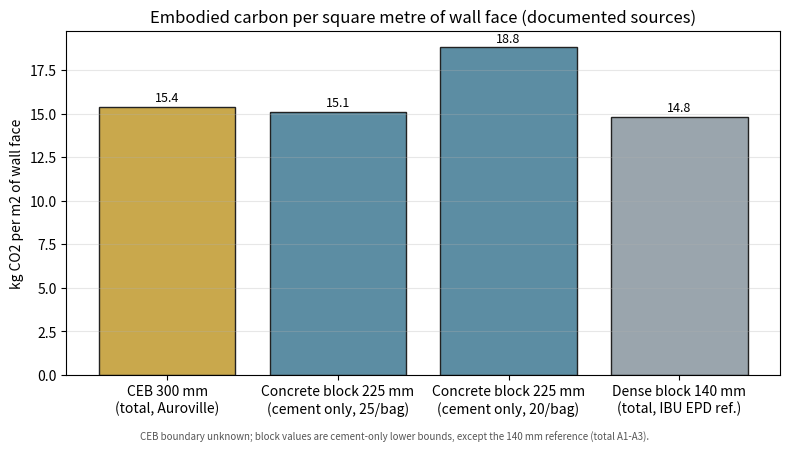

Write the Python code that produced this figure.
"""
Material comparison for earthen and concrete-block walls, Abuja / West Africa.

Scope: documented material properties, embodied carbon (open EPDs), and the
availability evidence found. No room simulation. An earlier dynamic model failed
validation against a measured dwelling (daily swing 0.7 C modelled vs 4.6 C
measured), so its dynamic results are not reported here.

Every thermal input carries its source. Values from different sources are kept
as separate cases and are not averaged or merged.

Thermal cases (conduction resistance R = d / k; heat capacity C = rho * cp * d)
  A. CEB, Auroville Earth Institute CSEB table (2005)
       k 0.81-0.93 W/m.K, rho 1800 kg/m3 (class B/C), cp 650-850 J/kg.K
       Source writes specific heat as "KJ/Kg"; read as kJ/kg.K.
       Stabilisation level and cement content not stated.
  B. CEB, Ouedraogo et al. (2024), Table 1, pilot building, 14 cm, 8% cement
       k 1.02, rho 1840 kg/m3, cp 975 J/kg.K (initial values, model inputs)
  C. Cement block, Ouedraogo et al. (2024), Table 1, pilot building, 15 cm
       k 0.80, rho 1000 kg/m3, cp 1000 J/kg.K (initial values, model inputs)
       The paper's wall is coated with 2.5 cm mortar each side; not included here.
  D. Concrete block, Nigerian density range, 225 mm
       rho 1614-2002 kg/m3 (Nigerian sandcrete measurements, 3 studies)
       cp 1000 J/kg.K (from case C, model input)
       Conductivity NOT established: no verified source for a Nigerian block value.
       Resistance therefore not calculated for this case.

Embodied carbon (kg CO2 per m2 of wall face)
  CEB 300 mm, total, Auroville 2005: 51.5 kg CO2/m3 x 0.300 m; boundary unknown.
  Concrete block 225 mm, cement only, Nigerian bag-yield (20-25 blocks per 50 kg
    bag) x 0.763 kg CO2e/kg cement (ECO Platform EPDIE-21-52, A1-A3); lower bound.
  Dense concrete block 140 mm, total A1-A3, IBU EPD, Holcim UK Masterdenz 140 7.3N;
    reference only, different product and thickness.
"""
import csv, os
import matplotlib
matplotlib.use("Agg")
import matplotlib.pyplot as plt

OUT = os.path.join("outputs", "material_comparison.csv")
OUT_PNG = os.path.join("outputs", "embodied_carbon.png")

# Each case: label, source, k (None if not established), rho, cp, thickness (m)
THERMAL_CASES = [
    ("CEB A (k 0.81)", "Auroville CSEB table", 0.81, 1800.0, 650.0, 0.300),
    ("CEB A (k 0.81)", "Auroville CSEB table", 0.81, 1800.0, 850.0, 0.300),
    ("CEB A (k 0.93)", "Auroville CSEB table", 0.93, 1800.0, 650.0, 0.300),
    ("CEB A (k 0.93)", "Auroville CSEB table", 0.93, 1800.0, 850.0, 0.300),
    ("CEB B", "Ouedraogo et al. 2024, Table 1", 1.02, 1840.0, 975.0, 0.140),
    ("Cement block C", "Ouedraogo et al. 2024, Table 1", 0.80, 1000.0, 1000.0, 0.150),
    ("Concrete block D, 1614 kg/m3", "Nigerian sandcrete measurements", None, 1614.0, 1000.0, 0.225),
    ("Concrete block D, 2002 kg/m3", "Nigerian sandcrete measurements", None, 2002.0, 1000.0, 0.225),
]


def thermal_rows():
    rows = []
    for label, source, k, rho, cp, d in THERMAL_CASES:
        r = round(d / k, 3) if k else "not established"
        c = round(rho * cp * d / 1000.0, 1)          # kJ/m2.K
        rows.append([label, source, k if k else "not established", rho, cp, round(d * 1000), r, c])
    return rows


def embodied_rows():
    rows = []
    ceb_co2 = 51.5 * 0.300
    rows.append(["CEB 300 mm", "total, Auroville 2005 (boundary unknown)", round(ceb_co2, 1)])
    face = 0.450 * 0.225
    for per_bag in (25, 20):
        cement_kg = 50.0 / per_bag
        co2 = cement_kg * 0.763 / face
        rows.append(["Concrete block 225 mm",
                     f"cement only, {per_bag} blocks/bag ({cement_kg:.1f} kg/block), lower bound",
                     round(co2, 1)])
    rows.append(["Dense concrete block 140 mm (reference)", "total A1-A3, IBU EPD", 14.8])
    return rows


def main():
    os.makedirs("outputs", exist_ok=True)
    thermal = thermal_rows()
    emb = embodied_rows()

    print("Thermal cases (R = d/k, m2K/W; C = rho*cp*d, kJ/m2K)")
    print(f"{'case':<30}{'k':>6}{'rho':>7}{'cp':>7}{'d mm':>6}{'R':>16}{'C':>9}")
    for t in thermal:
        print(f"{t[0]:<30}{str(t[2]):>6}{t[3]:>7.0f}{t[4]:>7.0f}{t[5]:>6}{str(t[6]):>16}{t[7]:>9}")

    print("\nEmbodied carbon per m2 of wall face (kg CO2)")
    for e in emb:
        print(f"  {e[0]:<38} {e[1]:<62} {e[2]:>6}")

    with open(OUT, "w", newline="", encoding="utf-8") as f:
        w = csv.writer(f)
        w.writerow(["section", "case", "source", "k_W_per_mK", "density_kg_m3", "cp_J_per_kgK",
                    "thickness_mm", "R_m2K_per_W", "C_kJ_per_m2K", "embodied_kg_CO2_per_m2"])
        for t in thermal:
            w.writerow(["thermal", t[0], t[1], t[2], t[3], t[4], t[5], t[6], t[7], ""])
        for e in emb:
            w.writerow(["embodied", e[0], e[1], "", "", "", "", "", "", e[2]])

    labels = ["CEB 300 mm\n(total, Auroville)", "Concrete block 225 mm\n(cement only, 25/bag)",
              "Concrete block 225 mm\n(cement only, 20/bag)", "Dense block 140 mm\n(total, IBU EPD ref.)"]
    values = [emb[0][2], emb[1][2], emb[2][2], emb[3][2]]
    fig, ax = plt.subplots(figsize=(8, 4.5))
    bars = ax.bar(labels, values, color=["#C9A84C", "#5C8DA3", "#5C8DA3", "#9AA5AD"], edgecolor="#222222")
    for b, v in zip(bars, values):
        ax.text(b.get_x() + b.get_width() / 2, v + 0.3, f"{v:.1f}", ha="center", fontsize=9)
    ax.set_ylabel("kg CO2 per m2 of wall face")
    ax.set_title("Embodied carbon per square metre of wall face (documented sources)")
    ax.grid(axis="y", alpha=0.3)
    fig.text(0.5, 0.01, "CEB boundary unknown; block values are cement-only lower bounds, except the 140 mm reference (total A1-A3).",
             ha="center", fontsize=7, color="#555555")
    fig.tight_layout(rect=(0, 0.03, 1, 1))
    fig.savefig(OUT_PNG, dpi=180)
    print(f"\nSaved -> {OUT}")
    print(f"Saved -> {OUT_PNG}")


if __name__ == "__main__":
    main()
